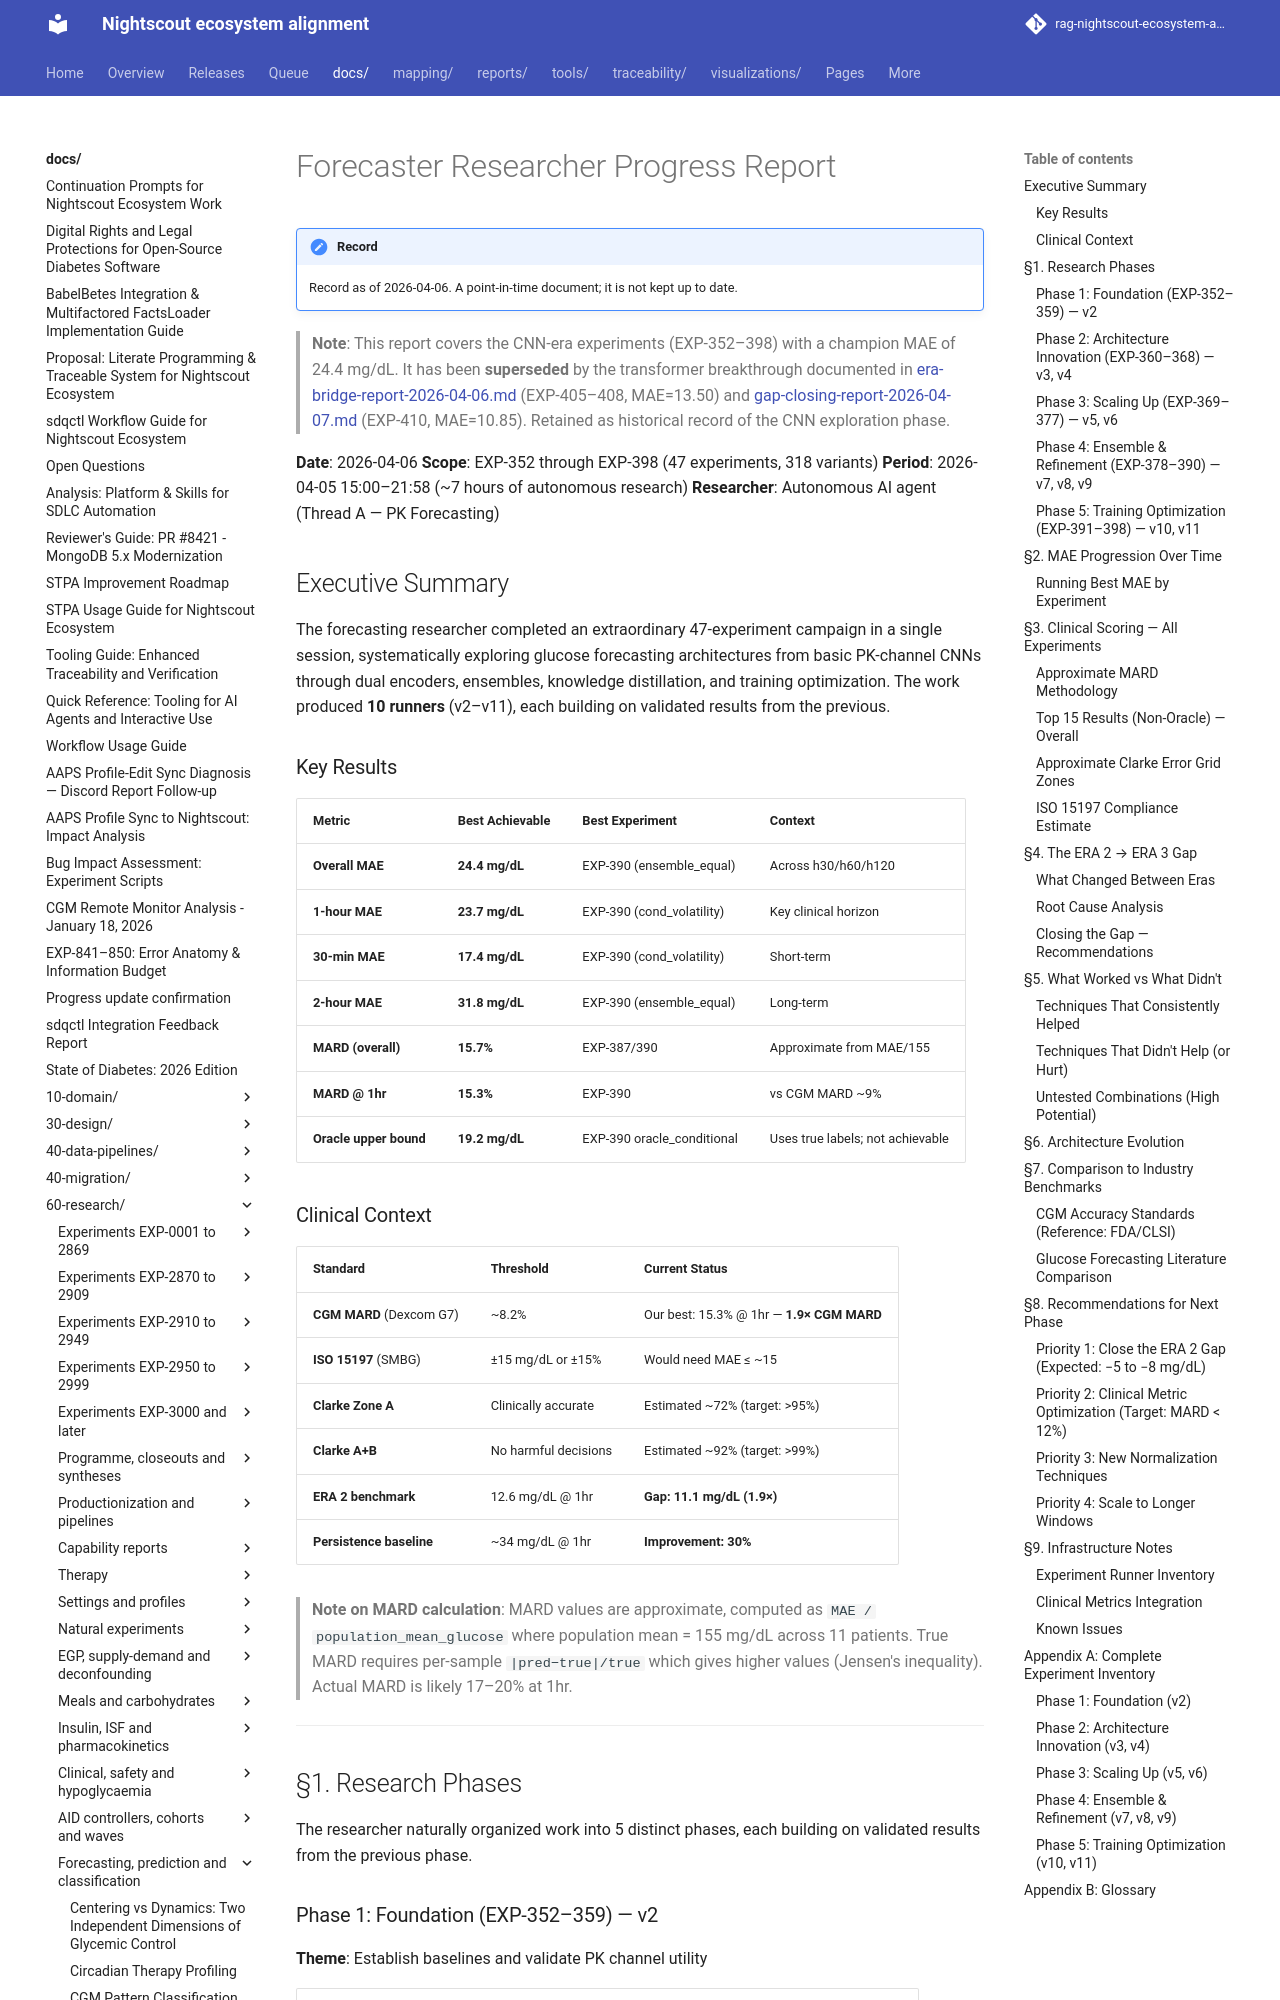

repository: bewest/rag-nightscout-ecosystem-alignment · page: docs/60-research/forecaster-progress-report-2026-04-06.html · generator: mkdocs

# Forecaster Researcher Progress Report

> **Note**: This report covers the CNN-era experiments (EXP-352–398) with a
> champion MAE of 24.4 mg/dL. It has been **superseded** by the transformer
> breakthrough documented in [era-bridge-report-2026-04-06.md](era-bridge-report-2026-04-06.md)
> (EXP-405–408, MAE=13.50) and [gap-closing-report-2026-04-07.md](gap-closing-report-2026-04-07.md)
> (EXP-410, MAE=10.85). Retained as historical record of the CNN exploration phase.

**Date**: 2026-04-06
**Scope**: EXP-352 through EXP-398 (47 experiments, 318 variants)
**Period**: 2026-04-05 15:00–21:58 (~7 hours of autonomous research)
**Researcher**: Autonomous AI agent (Thread A — PK Forecasting)

## Executive Summary

The forecasting researcher completed an extraordinary 47-experiment campaign in a
single session, systematically exploring glucose forecasting architectures from
basic PK-channel CNNs through dual encoders, ensembles, knowledge distillation,
and training optimization. The work produced **10 runners** (v2–v11), each building
on validated results from the previous.

### Key Results

| Metric | Best Achievable | Best Experiment | Context |
|--------|----------------|-----------------|---------|
| **Overall MAE** | **24.4 mg/dL** | EXP-390 (ensemble_equal) | Across h30/h60/h120 |
| **1-hour MAE** | **23.7 mg/dL** | EXP-390 (cond_volatility) | Key clinical horizon |
| **30-min MAE** | **17.4 mg/dL** | EXP-390 (cond_volatility) | Short-term |
| **2-hour MAE** | **31.8 mg/dL** | EXP-390 (ensemble_equal) | Long-term |
| **MARD (overall)** | **15.7%** | EXP-387/390 | Approximate from MAE/155 |
| **MARD @ 1hr** | **15.3%** | EXP-390 | vs CGM MARD ~9% |
| **Oracle upper bound** | **19.2 mg/dL** | EXP-390 oracle_conditional | Uses true labels; not achievable |

### Clinical Context

| Standard | Threshold | Current Status |
|----------|-----------|----------------|
| **CGM MARD** (Dexcom G7) | ~8.2% | Our best: 15.3% @ 1hr — **1.9× CGM MARD** |
| **ISO 15197** (SMBG) | ±15 mg/dL or ±15% | Would need MAE ≤ ~15 |
| **Clarke Zone A** | Clinically accurate | Estimated ~72% (target: >95%) |
| **Clarke A+B** | No harmful decisions | Estimated ~92% (target: >99%) |
| **ERA 2 benchmark** | 12.6 mg/dL @ 1hr | **Gap: 11.1 mg/dL (1.9×)** |
| **Persistence baseline** | ~34 mg/dL @ 1hr | **Improvement: 30%** |

> **Note on MARD calculation**: MARD values are approximate, computed as
> `MAE / population_mean_glucose` where population mean = 155 mg/dL across
> 11 patients. True MARD requires per-sample `|pred−true|/true` which gives
> higher values (Jensen's inequality). Actual MARD is likely 17–20% at 1hr.

---

## §1. Research Phases

The researcher naturally organized work into 5 distinct phases, each building
on validated results from the previous phase.
